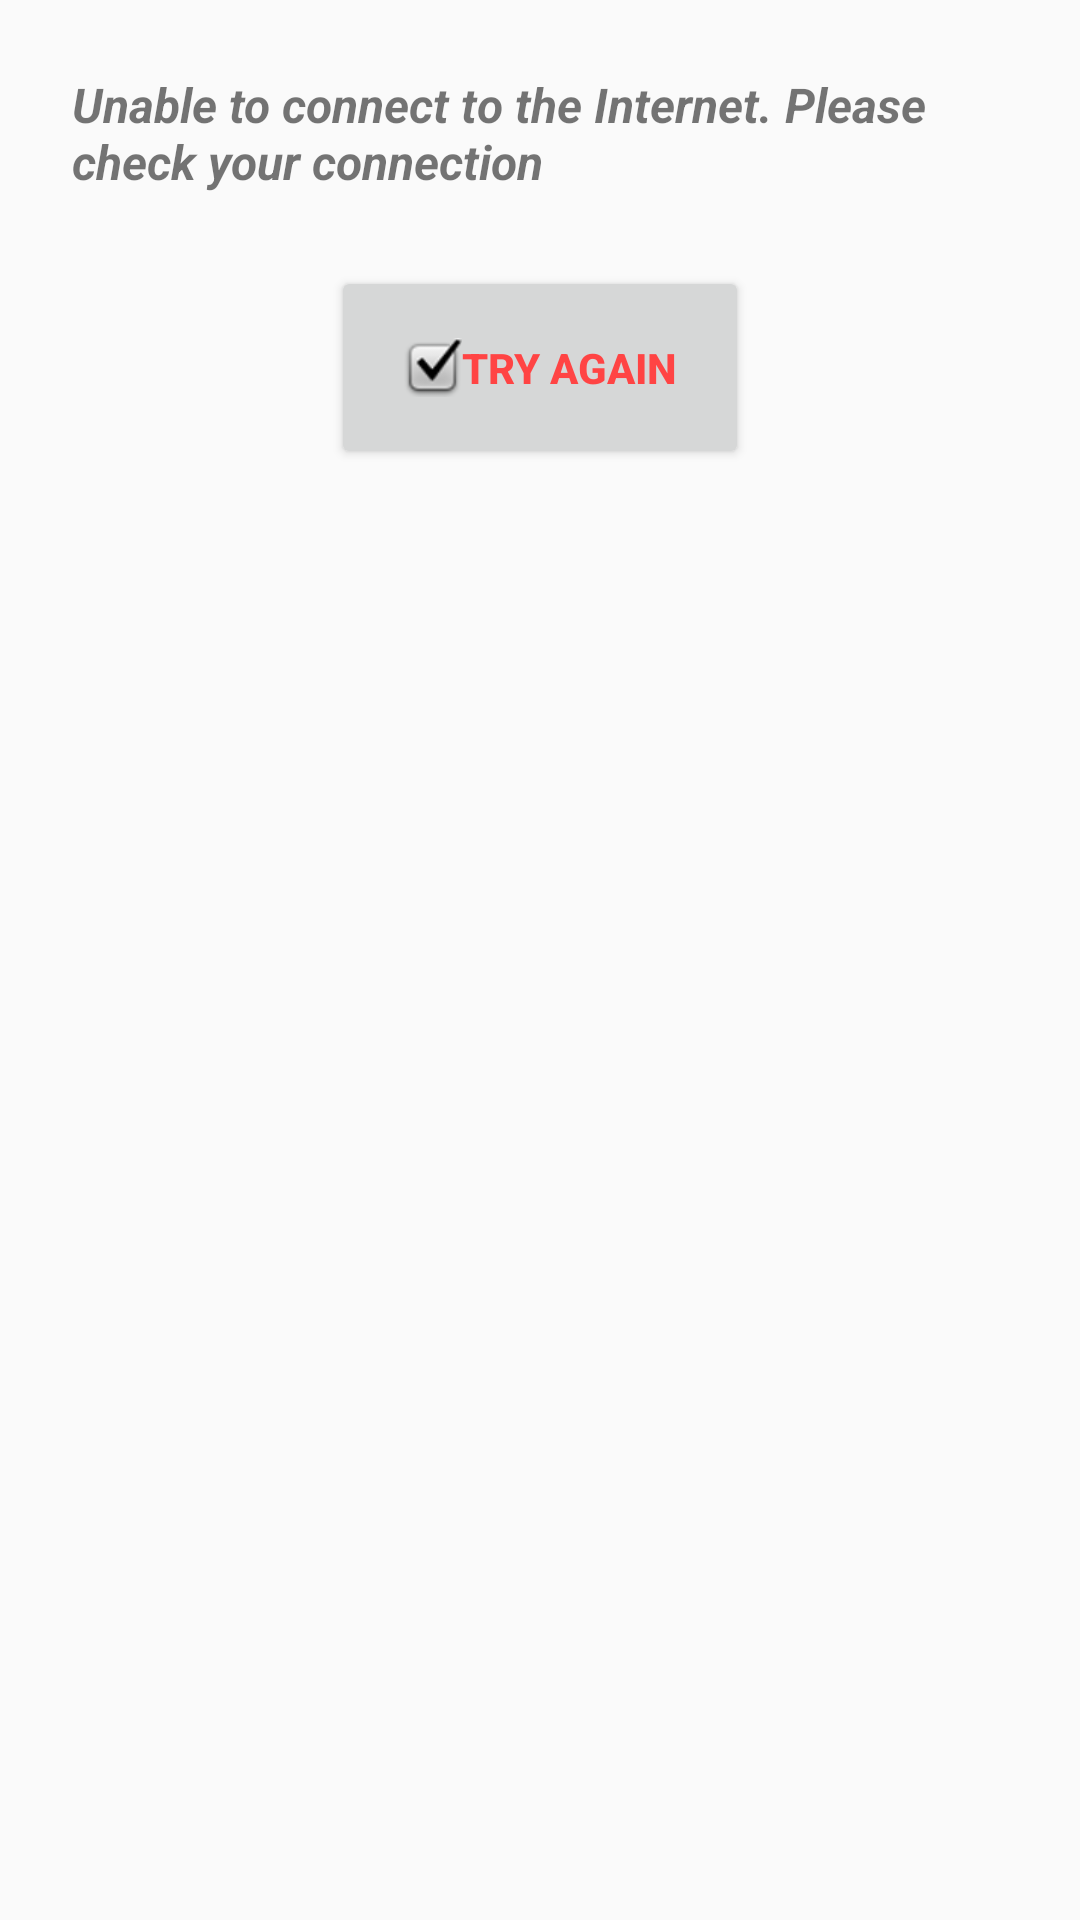

The Android layout XML behind this screen, and the referenced resources:
<!-- AndroidManifest.xml: application theme AppTheme -->
<!-- res/layout/dialog_connection.xml -->
<?xml version="1.0" encoding="utf-8"?>
<RelativeLayout xmlns:android="http://schemas.android.com/apk/res/android"
    android:layout_width="match_parent"
    android:layout_height="wrap_content"
    android:padding="@dimen/activity_padding_message">

    <TextView
        android:id="@+id/textViewMessage"
        android:layout_width="match_parent"
        android:layout_height="wrap_content"
        android:text="@string/connection_error_message"
        android:textSize="@dimen/text_size_message"
        android:textStyle="bold|italic" />

    <Button
        android:id="@+id/buttonConnection"
        android:layout_width="wrap_content"
        android:layout_height="wrap_content"
        android:layout_below="@+id/textViewMessage"
        android:layout_centerHorizontal="true"
        android:layout_margin="@dimen/activity_margin_message"
        android:drawableLeft="@android:drawable/checkbox_on_background"
        android:padding="@dimen/activity_padding_message"
        android:text="@string/button_try_again"
        android:textAllCaps="true"
        android:textColor="@android:color/holo_red_light"
        android:textStyle="bold" />
</RelativeLayout>
<!-- resources referenced by this layout -->
<resources>
  <dimen name="activity_margin_message">24dp</dimen>
  <dimen name="activity_padding_message">24dp</dimen>
  <dimen name="text_size_message">16sp</dimen>
  <string name="button_try_again">Try Again</string>
  <string name="connection_error_message">Unable to connect to the Internet. Please check your connection</string>
  <style name="AppTheme" parent="Theme.AppCompat.Light.DarkActionBar">
          
          <item name="colorPrimary">@color/colorPrimary</item>
          <item name="colorPrimaryDark">@color/colorPrimaryDark</item>
          <item name="colorAccent">@color/colorAccent</item>
      </style>
  <!-- not gathered from this repository: default colours our renderer supplied (Android Studio template values) -->
  <color name="colorPrimary">#FF6200EE</color>
  <color name="colorPrimaryDark">#FF3700B3</color>
  <color name="colorAccent">#FF03DAC5</color>
</resources>
